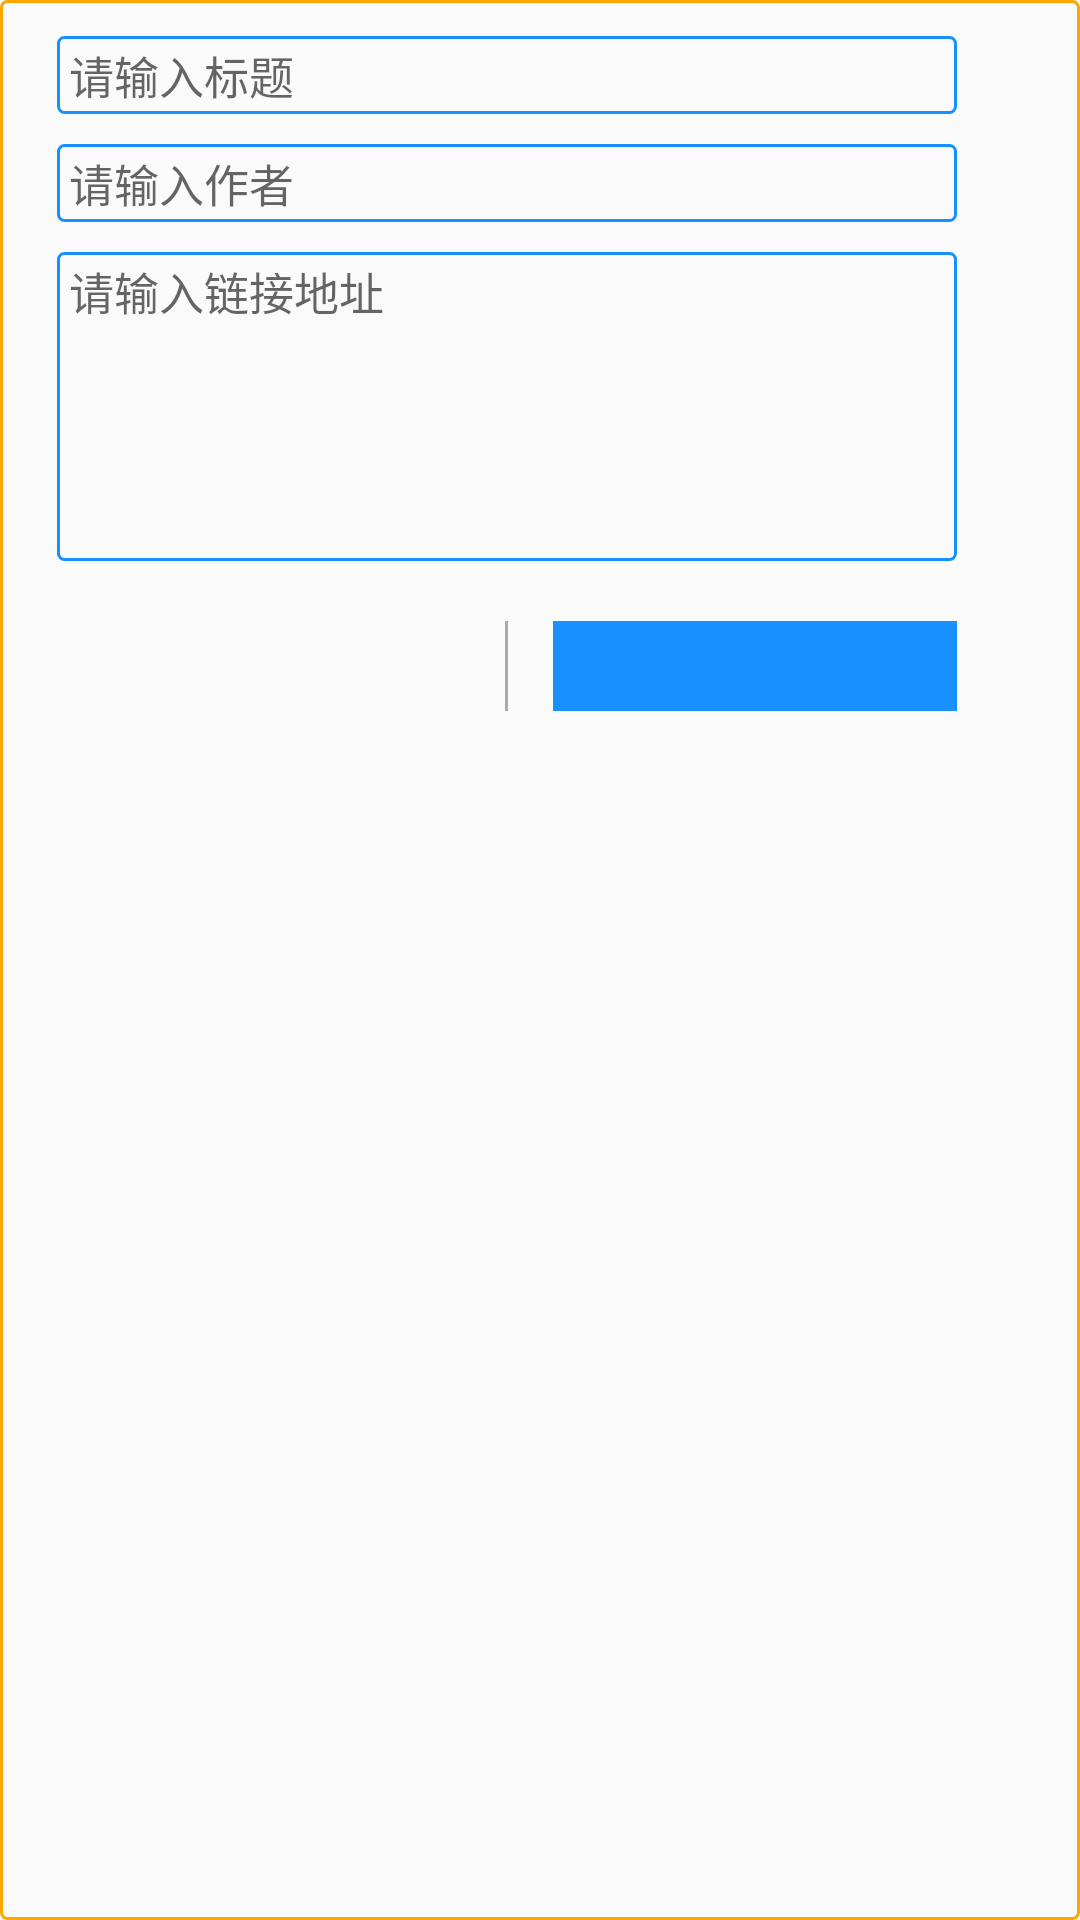

Write the Android layout XML for this screen, with the resource values it uses.
<!-- AndroidManifest.xml: application theme MyAppActionBar -->
<!-- res/layout/collect_dialog.xml -->
<?xml version="1.0" encoding="utf-8"?>
<RelativeLayout xmlns:android="http://schemas.android.com/apk/res/android"
    android:layout_width="wrap_content"
    android:layout_height="wrap_content"
    android:background="@drawable/bg_article_2"
    xmlns:tools="http://schemas.android.com/tools">

    <LinearLayout
        android:id="@+id/ll_collect_dialog"
        android:orientation="vertical"
        android:layout_marginBottom="5dp"
        android:layout_width="330dp"
        android:layout_height="200dp">
        <androidx.appcompat.widget.AppCompatEditText
            android:id="@+id/et_collect_title"
            android:hint="请输入标题"
            android:background="@drawable/bg_article"
            android:textSize="15sp"
            android:layout_marginTop="10dp"
            android:layout_marginLeft="15dp"
            android:layout_marginRight="15dp"
            android:layout_width="match_parent"
            android:layout_height="wrap_content"/>

        <androidx.appcompat.widget.AppCompatEditText
            android:id="@+id/et_collect_author"
            android:hint="请输入作者"
            android:background="@drawable/bg_article"
            android:textSize="15sp"
            android:layout_marginTop="10dp"
            android:layout_marginLeft="15dp"
            android:layout_marginRight="15dp"
            android:layout_width="match_parent"
            android:layout_height="wrap_content"/>

        <androidx.appcompat.widget.AppCompatEditText
            android:id="@+id/et_collect_link"
            android:hint="请输入链接地址"
            android:gravity="start"
            android:background="@drawable/bg_article"
            android:textSize="15sp"
            android:layout_marginTop="10dp"
            android:layout_marginLeft="15dp"
            android:layout_marginRight="15dp"
            android:layout_marginBottom="15dp"
            android:layout_width="match_parent"
            android:layout_height="match_parent"/>
    </LinearLayout>
    <LinearLayout
        android:layout_below="@+id/ll_collect_dialog"
        android:layout_marginBottom="5dp"
        android:layout_width="330dp"
        android:layout_height="30dp">
        <TextView
            android:id="@+id/tv_collect_left"
            tools:text="取消"
            android:gravity="center"
            android:layout_marginLeft="15dp"
            android:layout_marginRight="15dp"
            android:textColor="@color/colorPrimary"
            android:layout_width="0dp"
            android:layout_height="match_parent"
            android:layout_weight="1"/>
        <include layout="@layout/split_line_horizontal"/>
        <TextView
            android:id="@+id/tv_collect_right"
            tools:text="确定"
            android:gravity="center"
            android:layout_marginLeft="15dp"
            android:layout_marginRight="15dp"
            android:background="@color/colorPrimary"
            android:textColor="@color/white"
            android:layout_width="0dp"
            android:layout_height="match_parent"
            android:layout_weight="1"/>
    </LinearLayout>
</RelativeLayout>
<!-- res/layout/split_line_horizontal.xml (included above) -->
<?xml version="1.0" encoding="utf-8"?>
<LinearLayout
    xmlns:android="http://schemas.android.com/apk/res/android"
    android:layout_width="wrap_content"
    android:layout_height="match_parent">
    <ImageView
        android:background="#aaaaaa"
        android:layout_width="1dp"
        android:layout_height="match_parent" />

</LinearLayout>
<!-- resources referenced by this layout -->
<resources>
  <color name="colorPrimary">#1890ff</color>
  <color name="white">#FFFFFFFF</color>
  <!-- drawable bg_article (drawable) -->
  <?xml version="1.0" encoding="utf-8"?>
  <shape xmlns:android="http://schemas.android.com/apk/res/android"
      android:shape="rectangle">
      <corners android:radius="2dp" />
      <stroke
          android:width="1dp"
          android:color="@color/colorPrimary" />
      <padding
          android:bottom="2dp"
          android:left="4dp"
          android:right="4dp"
          android:top="2dp" />
  </shape>
  <!-- drawable bg_article_2 (drawable) -->
  <?xml version="1.0" encoding="utf-8"?>
  <shape xmlns:android="http://schemas.android.com/apk/res/android"
      android:shape="rectangle">
      <corners android:radius="2dp" />
      <stroke
          android:width="1dp"
          android:color="@color/orange" />
      <padding
          android:bottom="2dp"
          android:left="4dp"
          android:right="4dp"
          android:top="2dp" />
  </shape>
  <style name="MyAppActionBar" parent="Theme.AppCompat.Light.DarkActionBar">
          <item name="windowActionBar">true</item>
          <item name="android:windowNoTitle">true</item>
      </style>
  <color name="orange">#FFA500</color>
</resources>
